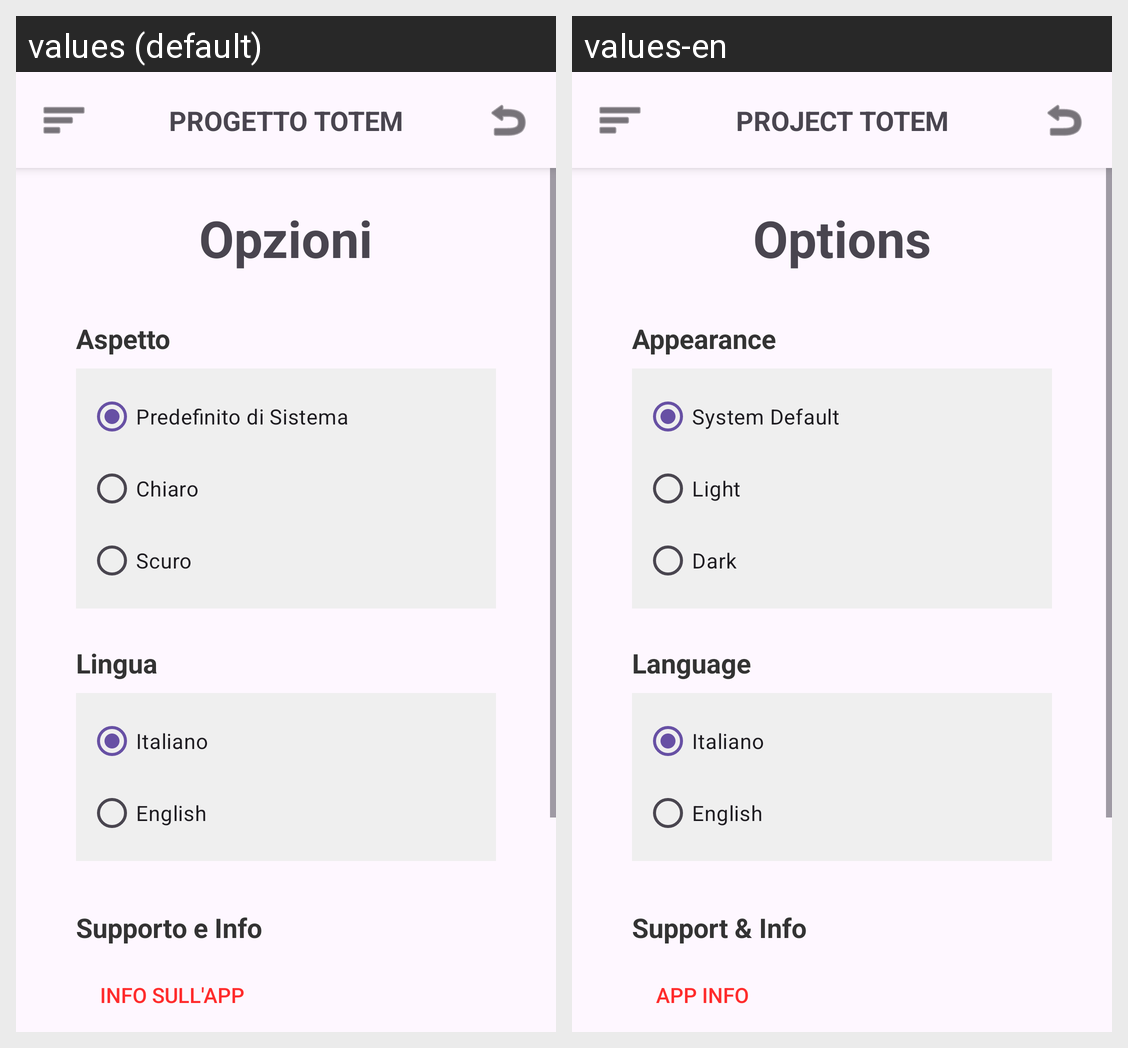

Strings drawn on this Android screen and how each of the app's shown locales translates them:
Android screen res/layout/activity_opzioni.xml rendered under 2 locales, left to right: values (default), values-en. Device: Nexus 5 (rendered at 1080×1920; each locale shown at half size, 540×960, under a caption strip naming it); theme Theme.PROGETTOTOTEM.
Strings drawn on this screen, with the default value and each locale's value (text and hints the layout hard-codes, and strings that could not be matched under every locale, appear in the picture but are not listed):

options
  values: Opzioni
  values-en: Options

appearance
  values: Aspetto
  values-en: Appearance

system_default
  values: Predefinito di Sistema
  values-en: System Default

light
  values: Chiaro
  values-en: Light

dark
  values: Scuro
  values-en: Dark

language
  values: Lingua
  values-en: Language

italian
  values: Italiano
  values-en: Italiano

english
  values: English
  values-en: English

support_info
  values: Supporto e Info
  values-en: Support & Info

app_info
  values: Info sull'App
  values-en: App Info

app_name
  values: PROGETTO TOTEM
  values-en: PROJECT TOTEM
